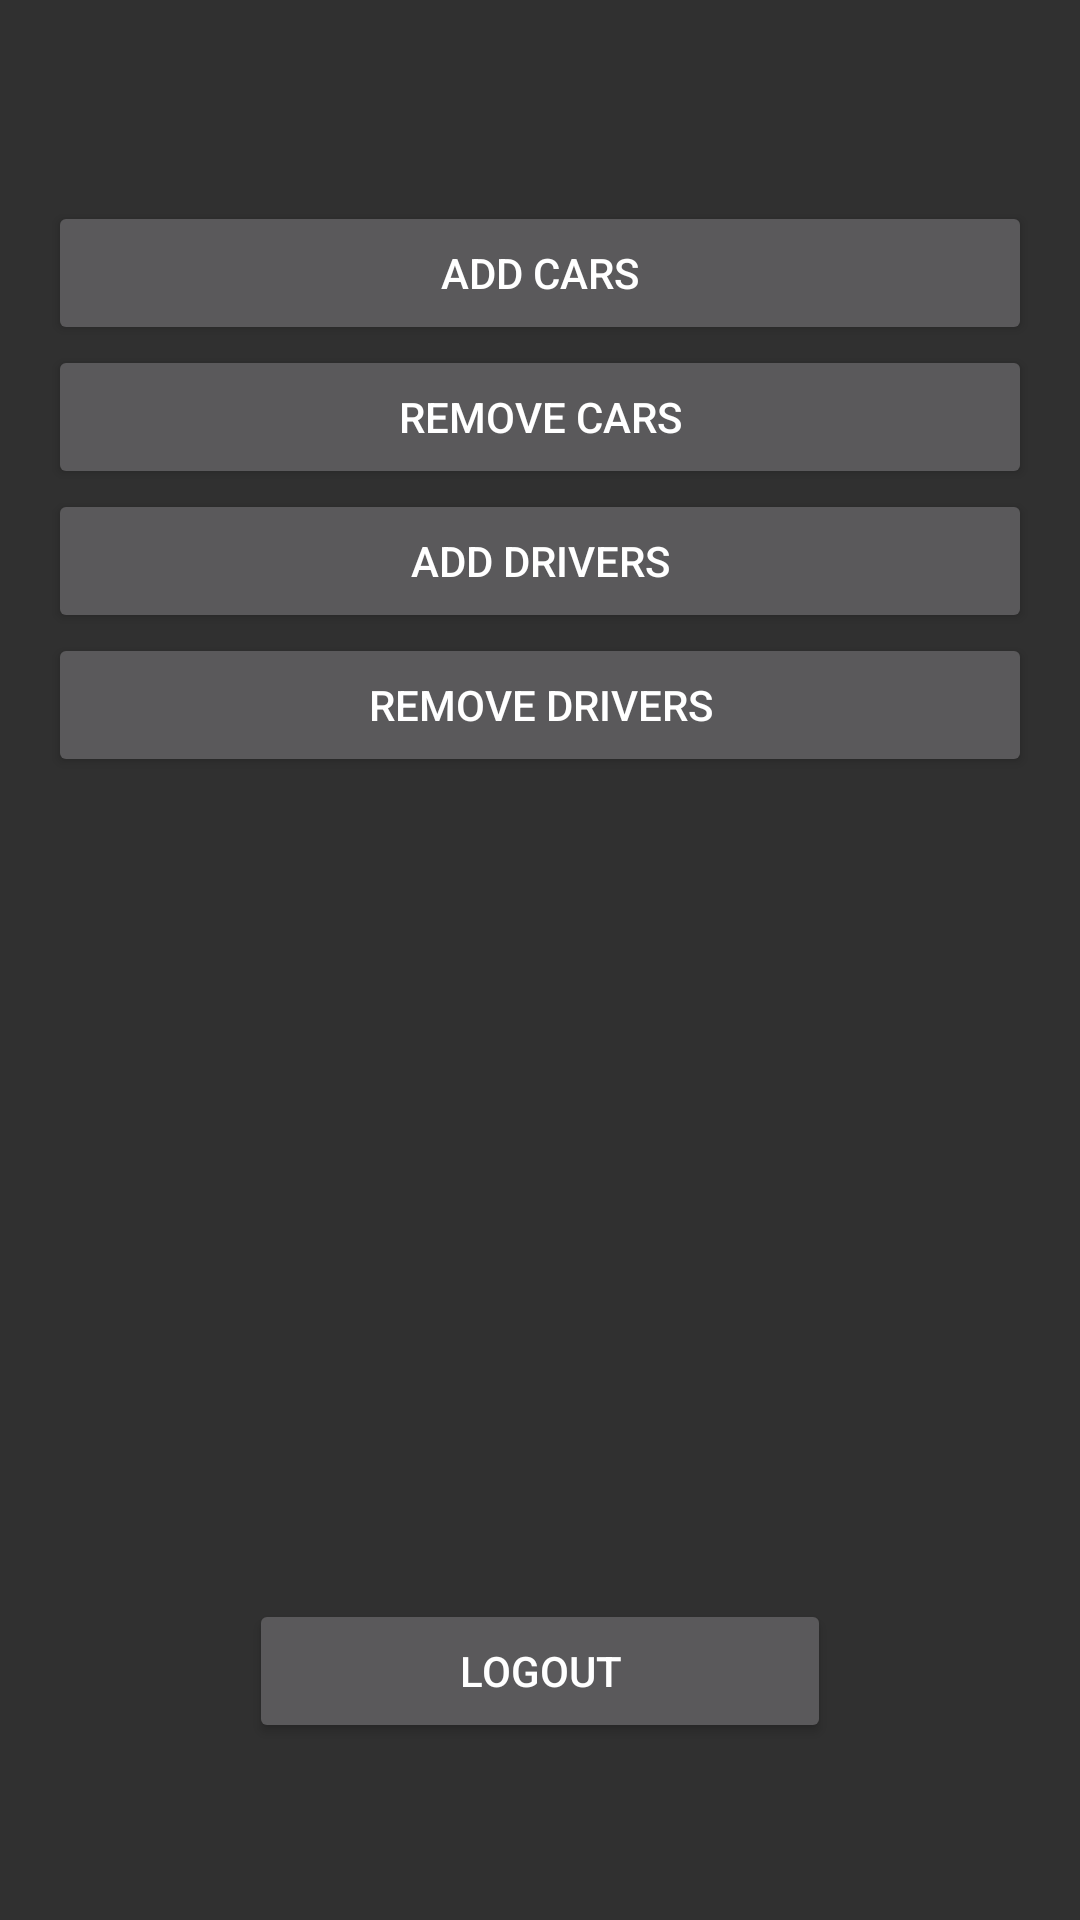

Here is an Android app screen rendered from its layout file. Give the layout XML and the strings, colors and styles it references.
<!-- AndroidManifest.xml: application theme AppTheme -->
<!-- res/layout/activity_admin_lobby.xml -->
<?xml version="1.0" encoding="utf-8"?>
<RelativeLayout xmlns:android="http://schemas.android.com/apk/res/android"
    xmlns:app="http://schemas.android.com/apk/res-auto"
    xmlns:tools="http://schemas.android.com/tools"
    android:layout_width="match_parent"
    android:layout_height="match_parent"
    android:paddingBottom="@dimen/activity_vertical_margin"
    android:paddingLeft="@dimen/activity_horizontal_margin"
    android:paddingRight="@dimen/activity_horizontal_margin"
    android:paddingTop="@dimen/activity_vertical_margin"
    app:layout_behavior="@string/appbar_scrolling_view_behavior"
    tools:context="com.app.testcabtogo.activity.administrator.AdminLobby">

    <Button
        android:layout_width="match_parent"
        android:layout_height="wrap_content"
        android:text="Add cars"
        android:id="@+id/addCarsButton"
        android:layout_weight="0.15"
        android:layout_alignParentTop="true"
        android:layout_alignParentStart="true"
        android:layout_marginTop="51dp" />

    <Button
        android:layout_width="383dp"
        android:layout_height="wrap_content"
        android:text="Remove cars"
        android:id="@+id/RemoveCarsButton"
        android:layout_weight="0.15"
        android:layout_gravity="right"
        android:layout_below="@+id/addCarsButton"
        android:layout_alignParentEnd="true" />

    <Button
        android:layout_width="match_parent"
        android:layout_height="wrap_content"
        android:id="@+id/AddDriversButton"
        android:layout_gravity="center_horizontal"
        android:text="Add drivers"
        android:layout_weight="0.15"
        android:layout_below="@+id/RemoveCarsButton"
        android:layout_alignParentEnd="true" />

    <Button
        android:layout_width="379dp"
        android:layout_height="wrap_content"
        android:text="Remove Drivers"
        android:id="@+id/RemoveDrivers"
        android:layout_gravity="center_horizontal"
        android:layout_weight="0.15"
        android:layout_below="@+id/AddDriversButton"
        android:layout_alignParentEnd="true" />

    <Button
        android:layout_width="194dp"
        android:layout_height="wrap_content"
        android:text="Logout"
        android:id="@+id/LogoutButton"
        android:layout_gravity="center_horizontal"
        android:layout_weight="0.10"
        android:layout_alignParentBottom="true"
        android:layout_centerHorizontal="true"
        android:layout_marginBottom="43dp" />
</RelativeLayout>
<!-- resources referenced by this layout -->
<resources>
  <dimen name="activity_horizontal_margin">16dp</dimen>
  <dimen name="activity_vertical_margin">16dp</dimen>
  <style name="AppTheme" parent="Theme.AppCompat.NoActionBar">
  
  
          
          <item name="colorPrimary">@color/colorPrimary</item>
          <item name="colorPrimaryDark">@color/colorPrimaryDark</item>
          <item name="colorAccent">@color/colorAccent</item>
      </style>
  <color name="colorPrimary">#FFB300</color>
  <color name="colorPrimaryDark">#FFB300</color>
  <color name="colorAccent">#FFB300</color>
</resources>
